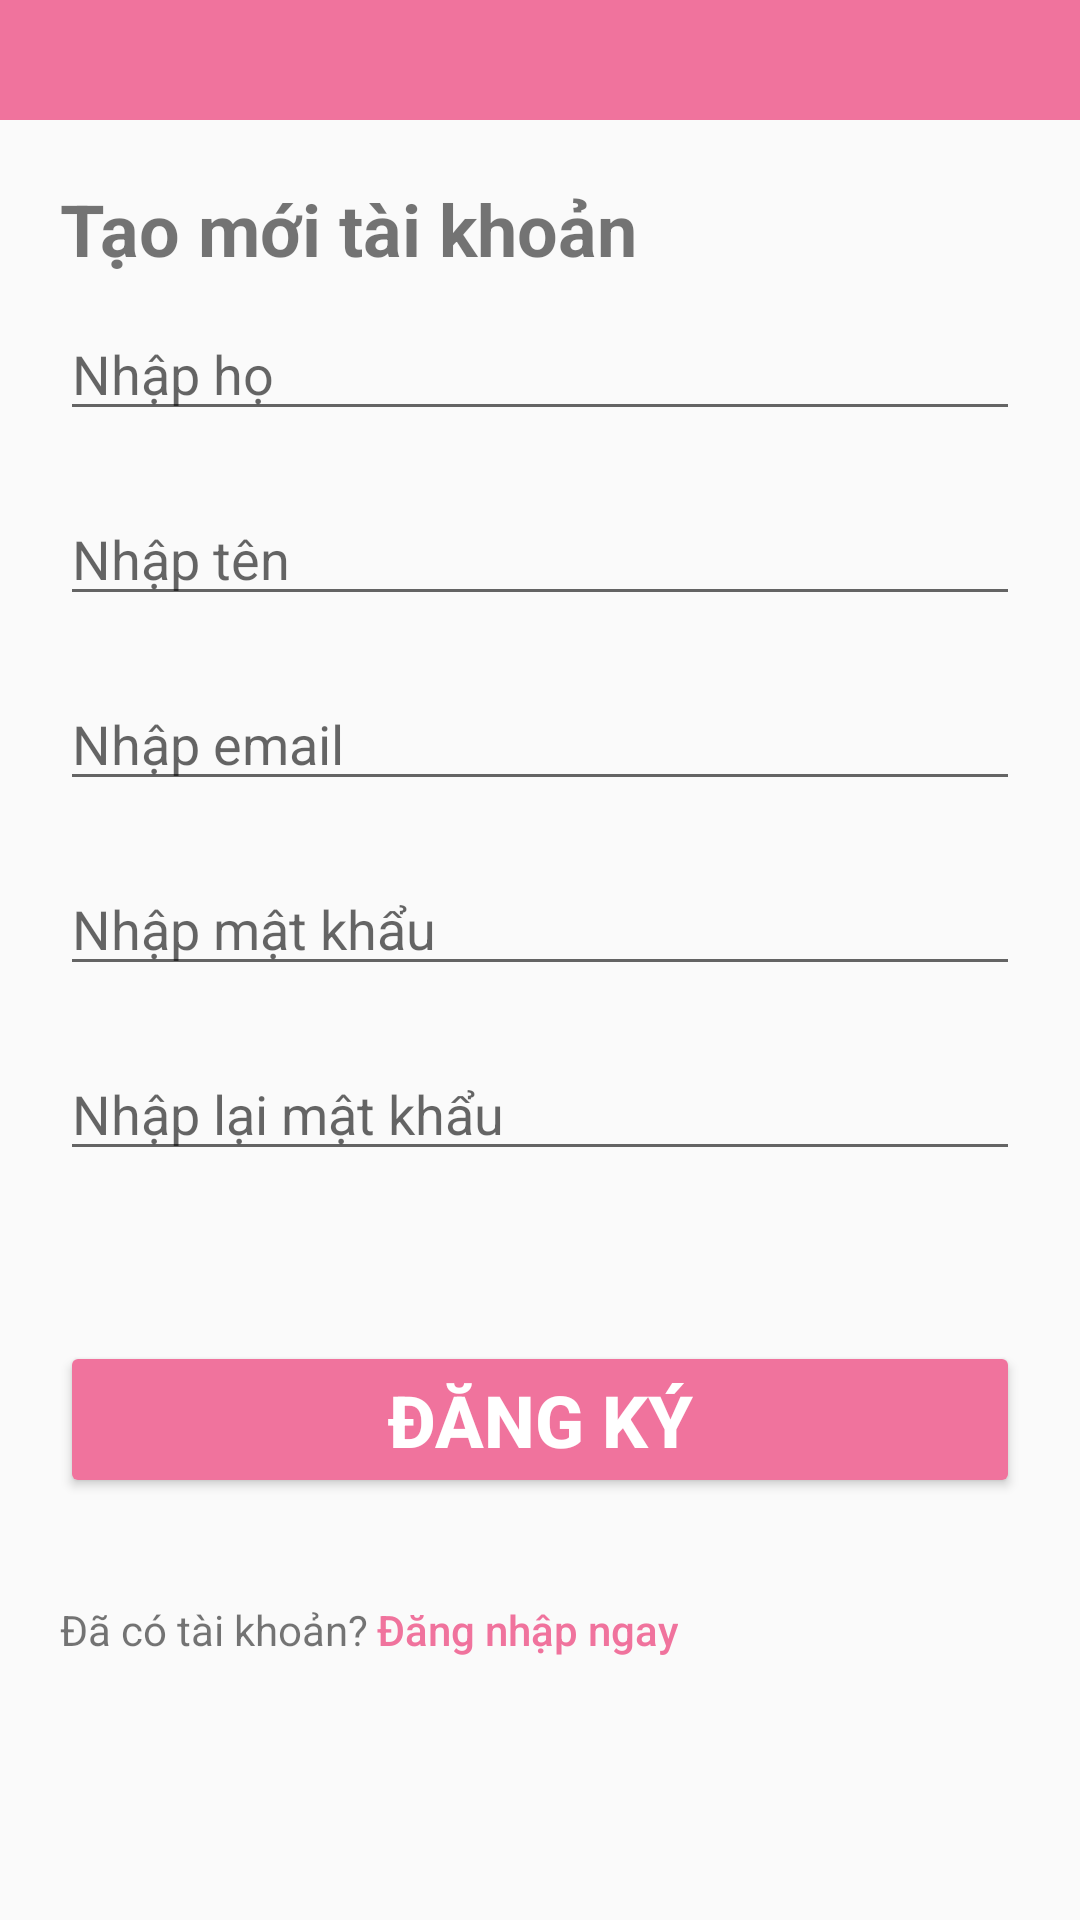

Layout XML and referenced resources for this Android screen:
<!-- AndroidManifest.xml: application theme Theme.ElearningMobile -->
<!-- res/layout/activity_register.xml -->
<?xml version="1.0" encoding="utf-8"?>
<ScrollView xmlns:android="http://schemas.android.com/apk/res/android"
    xmlns:app="http://schemas.android.com/apk/res-auto"
    xmlns:tools="http://schemas.android.com/tools"
    android:layout_width="match_parent"
    android:layout_height="match_parent"
    tools:context=".activity.RegisterActivity">
    <LinearLayout
        android:layout_width="match_parent"
        android:layout_height="wrap_content"
        android:orientation="vertical">
        <LinearLayout
            android:layout_width="match_parent"
            android:layout_height="40dp"
            android:background="#F0739D"
            android:orientation="horizontal"
            >
            <Button
                android:id="@+id/btn_back_to_order_management"
                android:layout_width="wrap_content"
                android:layout_height="wrap_content"
                android:layout_gravity="center"
                android:background="@android:color/transparent"
                android:drawableLeft="@drawable/ic_chevron_left"
                android:paddingLeft="30dp"
                />
        </LinearLayout>
        <LinearLayout
            android:layout_width="match_parent"
            android:layout_height="wrap_content"
            android:orientation="vertical"
            android:padding="20dp"
            >
            <TextView
                android:layout_width="match_parent"
                android:layout_height="wrap_content"
                android:layout_marginBottom="10dp"
                android:text="Tạo mới tài khoản"
                android:textSize="24sp"
                android:textStyle="bold"/>
            <EditText
                android:layout_width="match_parent"
                android:layout_height="match_parent"
                android:hint="Nhập họ"
                android:id="@+id/ed_firstName_register"
                android:layout_marginBottom="4dp"/>
            <TextView
                android:layout_width="match_parent"
                android:layout_height="match_parent"
                android:textColor="@color/redcart"
                android:textSize="12dp"
                android:id="@+id/first_name_error_message"
                />
            <EditText
                android:layout_width="match_parent"
                android:layout_height="match_parent"
                android:hint="Nhập tên"
                android:id="@+id/ed_lastName_register"
                android:layout_marginBottom="4dp"/>

            <TextView
                android:layout_width="match_parent"
                android:layout_height="match_parent"
                android:textColor="@color/redcart"
                android:textSize="12dp"
                android:id="@+id/phone_number_error_message"
                />
            <EditText
                android:layout_width="match_parent"
                android:layout_height="match_parent"
                android:hint="Nhập email"
                android:id="@+id/ed_email_register"
                android:layout_marginBottom="4dp"/>
            <TextView
                android:layout_width="match_parent"
                android:layout_height="match_parent"
                android:textColor="@color/redcart"
                android:textSize="12dp"
                android:id="@+id/email_error_message"
                />
            <EditText
                android:layout_width="match_parent"
                android:layout_height="match_parent"
                android:hint="Nhập mật khẩu"
                android:id="@+id/ed_password_register"
                android:layout_marginBottom="4dp"
                android:inputType="textPassword"/>
            <TextView
                android:layout_width="match_parent"
                android:layout_height="match_parent"
                android:textColor="@color/redcart"
                android:textSize="12dp"
                android:id="@+id/password_error_message"/>
            <EditText
                android:layout_width="match_parent"
                android:layout_height="match_parent"
                android:hint="Nhập lại mật khẩu"
                android:id="@+id/ed_confirmPassword_register"
                android:layout_marginBottom="4dp"
                android:inputType="textPassword"/>
            <TextView
                android:layout_width="match_parent"
                android:layout_height="match_parent"
                android:textColor="@color/redcart"
                android:textSize="12dp"
                android:id="@+id/confirm_password_error_message"/>
            <TextView
                android:layout_width="match_parent"
                android:layout_height="match_parent"
                android:textColor="@color/redcart"
                android:textSize="12dp"
                android:layout_marginBottom="20dp"
                android:id="@+id/date_of_birth_error_message"/>
            <Button
                android:layout_width="match_parent"
                android:layout_height="wrap_content"
                android:backgroundTint="#F0739D"
                android:textColor="#FFFFFF"
                app:cornerRadius="8dp"
                android:text="Đăng ký"
                android:textSize="24sp"
                android:textStyle="bold"
                android:layout_marginBottom="20dp"
                android:id="@+id/btn_register"/>
            <LinearLayout
                android:layout_width="wrap_content"
                android:layout_height="wrap_content"
                android:orientation="horizontal">
                <TextView
                    android:layout_width="wrap_content"
                    android:layout_height="wrap_content"
                    android:text="Đã có tài khoản?"
                    android:layout_marginRight="8px"/>
                <Button
                    android:id="@+id/btn_login_register"
                    android:layout_width="wrap_content"
                    android:layout_height="wrap_content"
                    android:text="Đăng nhập ngay"
                    android:textColor="#F0739D"
                    android:background="@null"
                    android:textAllCaps="false"/>
            </LinearLayout>
        </LinearLayout>
    </LinearLayout>
</ScrollView>
<!-- resources referenced by this layout -->
<resources>
  <color name="redcart">#DF0000</color>
  <style name="Theme.ElearningMobile" parent="Base.Theme.ElearningMobile" />
  <style name="Base.Theme.ElearningMobile" parent="Theme.AppCompat.Light.NoActionBar">
          
          
      </style>
</resources>
